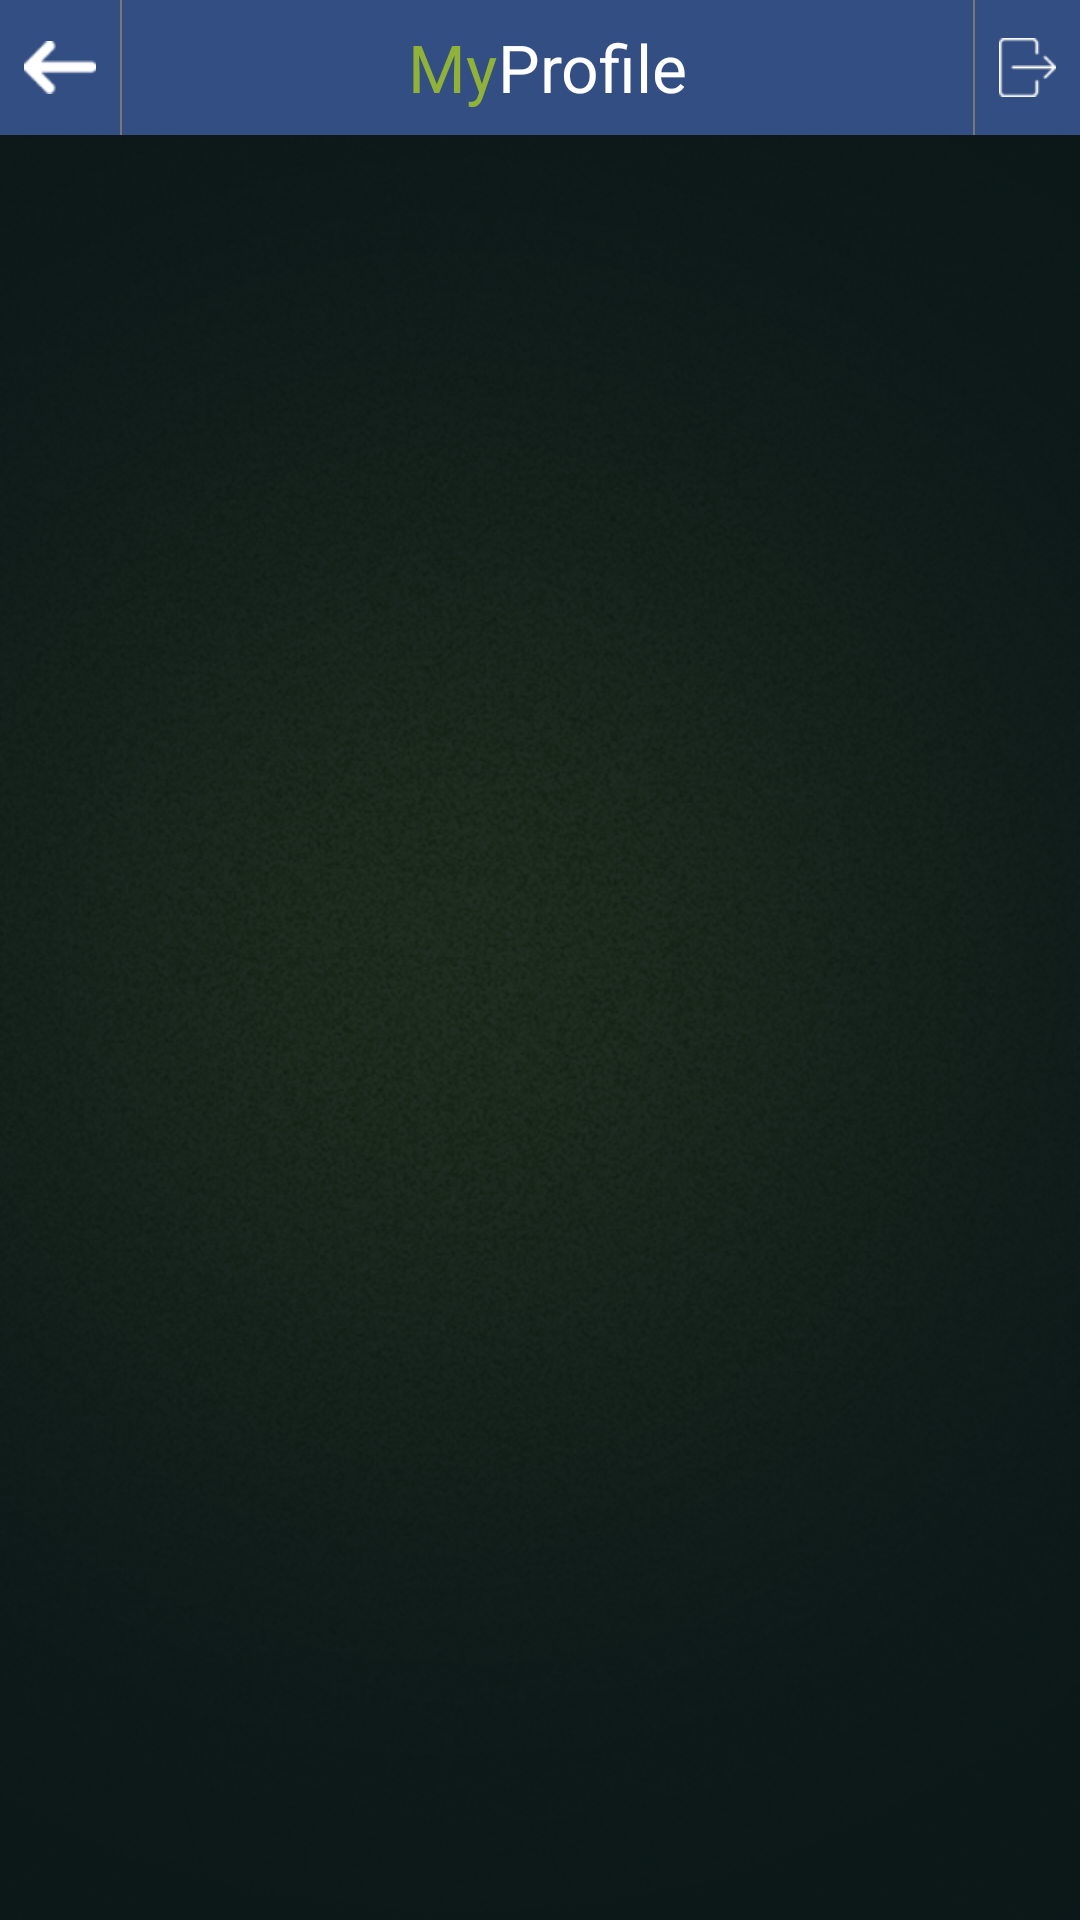

Produce the Android XML layout that renders to this screen, including the resource entries it uses.
<!-- AndroidManifest.xml: activity theme MaterialDesignTheme -->
<!-- res/layout/activity_my_profile.xml -->
<LinearLayout xmlns:android="http://schemas.android.com/apk/res/android"
    xmlns:tools="http://schemas.android.com/tools"
    android:layout_width="match_parent"
    android:layout_height="match_parent"
    android:background="@color/bg_color"
    android:orientation="vertical">

    <LinearLayout
        android:layout_width="match_parent"
        android:layout_height="match_parent"
        android:background="@drawable/bg_texture"
        android:orientation="vertical">

        <include layout="@layout/toolbar_profile" />





    </LinearLayout>


</LinearLayout>
<!-- res/layout/toolbar_profile.xml (included above) -->
<?xml version="1.0" encoding="utf-8"?>
<RelativeLayout xmlns:android="http://schemas.android.com/apk/res/android"
    android:layout_width="match_parent"
    android:layout_height="45dp"
    android:background="@color/primary">

    <ImageView
        android:id="@+id/tool_backImageView"
        android:layout_width="40dp"
        android:layout_height="45dp"
        android:layout_centerVertical="true"
        android:paddingLeft="8dp"
        android:paddingRight="8dp"
        android:src="@drawable/icon_back" />

    <View
        android:id="@+id/tool_seperatorBackView"
        android:layout_width="0.5dp"
        android:layout_height="45dp"
        android:layout_toRightOf="@id/tool_backImageView"
        android:background="@color/grey_color"
        android:paddingBottom="10dp"
        android:paddingTop="10dp" />

    <ImageView
        android:id="@+id/tool_logoutView"
        android:layout_width="35dp"
        android:layout_height="45dp"
        android:layout_alignParentRight="true"
        android:layout_centerVertical="true"
        android:paddingLeft="8dp"
        android:paddingRight="8dp"
        android:src="@drawable/icon_logout" />

    <View
        android:id="@+id/tool_seperatorLogoutView"
        android:layout_width="0.5dp"
        android:layout_height="45dp"
        android:layout_toLeftOf="@id/tool_logoutView"
        android:background="@color/grey_color"
        android:paddingBottom="10dp"
        android:paddingTop="10dp" />

    <LinearLayout
        android:layout_width="fill_parent"
        android:layout_height="match_parent"
        android:layout_toLeftOf="@id/tool_seperatorLogoutView"
        android:layout_toRightOf="@id/tool_seperatorBackView"
        android:orientation="horizontal"
        android:gravity="center">

        <TextView
            android:layout_width="wrap_content"
            android:layout_height="wrap_content"
            android:gravity="center"
            android:text="My"
            android:textColor="@color/login_selectedtext_color"
            android:textSize="22sp" />

        <TextView
            android:layout_width="wrap_content"
            android:layout_height="wrap_content"
            android:gravity="center"
            android:text="Profile"
            android:textColor="@color/white_color"
            android:textSize="22sp" />
    </LinearLayout>


</RelativeLayout>
<!-- resources referenced by this layout -->
<resources>
  <color name="bg_color">#0b1718</color>
  <color name="grey_color">#777777</color>
  <color name="login_selectedtext_color">#90b239</color>
  <color name="primary">#334e82</color>
  <color name="white_color">#ffffff</color>
  <!-- drawable bg_texture: png bitmap (drawable-hdpi, 400550 bytes) -->
  <!-- drawable icon_back: png bitmap (drawable-hdpi, 3037 bytes) -->
  <!-- drawable icon_logout: png bitmap (drawable-hdpi, 3028 bytes) -->
  <style name="MaterialDesignTheme" parent="Theme.AppCompat.Light.DarkActionBar">
          <item name="colorPrimary">@color/primary</item>
          <item name="colorPrimaryDark">@color/primary_dark</item>
          <item name="colorAccent">@color/accent</item>
          <item name="android:textColorPrimary">@color/primary_text</item>
          <item name="android:textColorSecondary">@color/secondary_text</item>
          <item name="android:icon">@color/icons</item>
          <item name="android:divider">@color/divider</item>
      </style>
  <color name="primary_dark">#2b4387</color>
  <color name="accent">#777777</color>
  <color name="primary_text">#212121</color>
  <color name="secondary_text">#727272</color>
  <color name="icons">#FFFFFF</color>
  <color name="divider">#B6B6B6</color>
</resources>
